The GitHub repository Sanjay-Raam/IESA-Hackathon contains a labelled image folder "dataset" with 7 categories: center defect, cracks, edge defect, no defects, open defect, particles, scratches. Examples follow, each with its label.

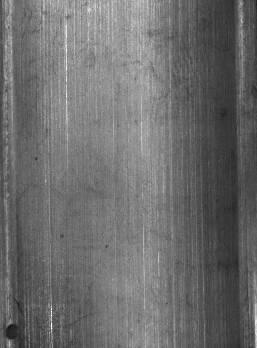
Label: open defect

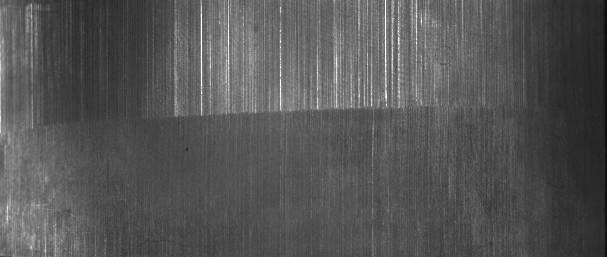
Label: scratches

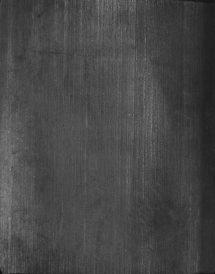
Label: no defects

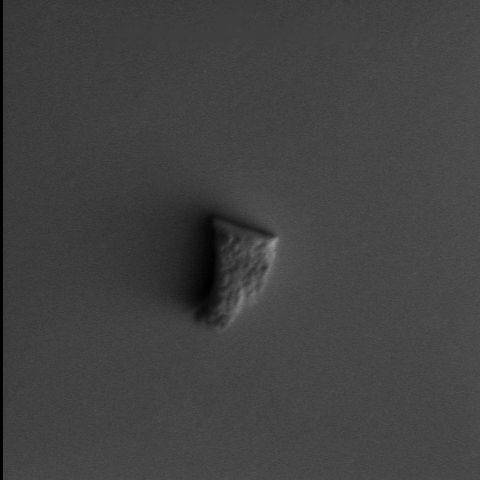
Label: particles

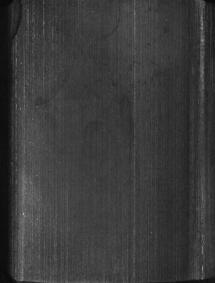
Label: edge defect

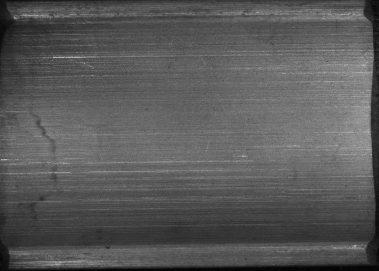
Label: no defects
